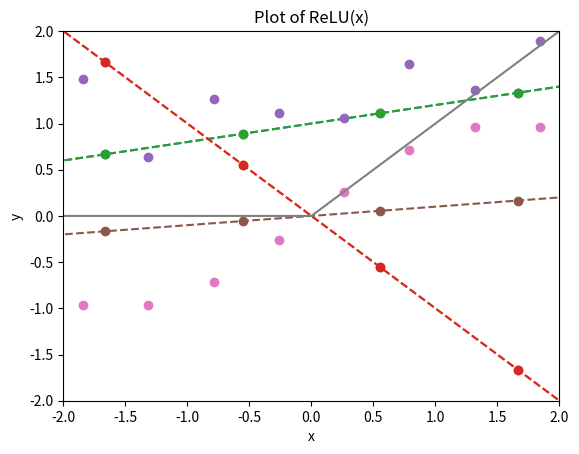
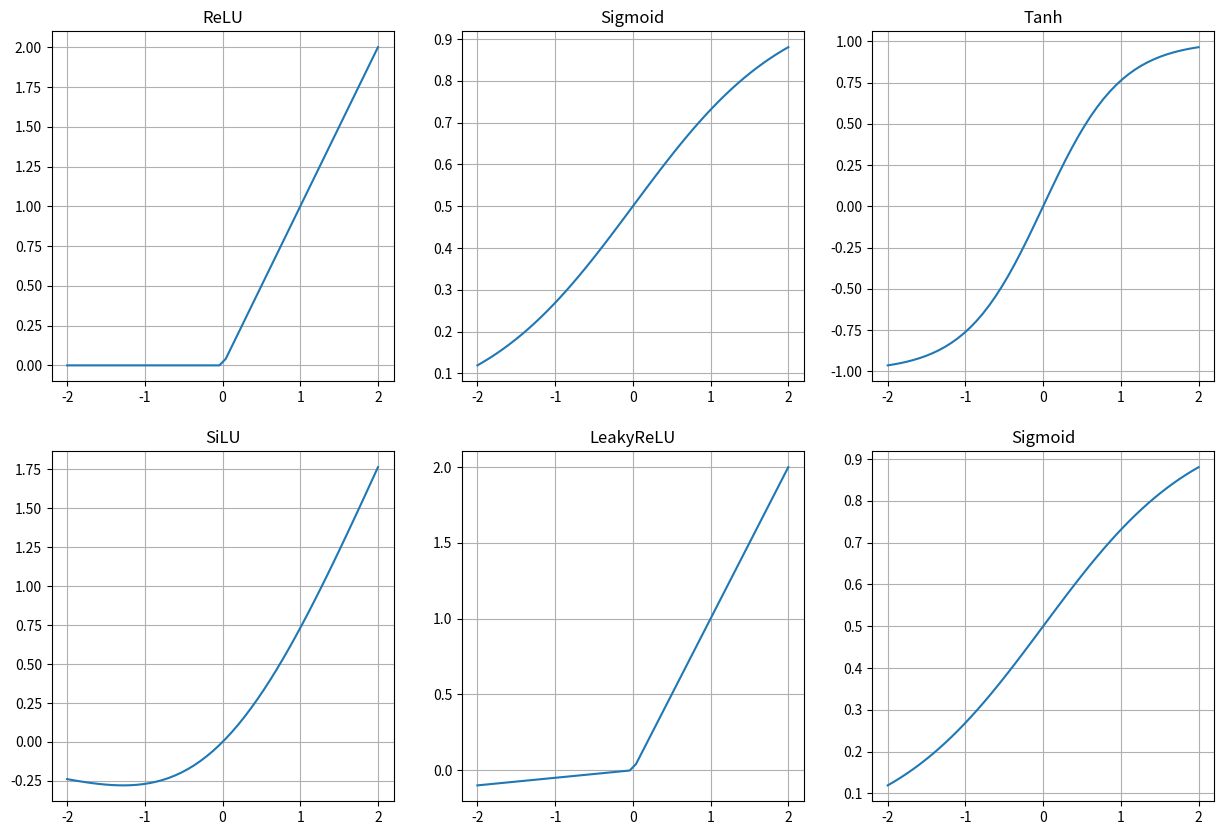

Recreate these plots in Python, in order.
import numpy as np
import matplotlib.pyplot as plt

# Define parameterized function f
def f(theta, x):
    return theta[0] + theta[1] * x

# Choose two different values for the parameters
theta = (1, 0.2)
theta2 = (0, -1)

# Visualize the model prediction in the range [-5, 5]
xx = np.linspace(-5, 5, 10)
yy = f(theta, xx)
yy2 = f(theta2, xx)

plt.plot(xx, yy, 'o--')
plt.plot(xx, yy2, 'o--')
plt.grid()
plt.xlabel("x")
plt.ylabel("y")
plt.title("A plot of f_theta(x)")
plt.show()

# Define synthetic datapoints
x_data = np.linspace(-5, 5, 20)
y_data = 1 + 0.2 * x_data + np.random.normal(0, 0.5, x_data.shape)

# Plot
plt.plot(xx, yy, 'o--')
plt.plot(xx, yy2, 'o--')
plt.plot(x_data, y_data, 'o')
plt.grid()
plt.xlabel("x")
plt.ylabel("y")
plt.title("A plot of f_theta(x)")
plt.show()

# Define synthetic datapoints
x_data = np.linspace(-5, 5, 20)
y_data = np.sin(x_data)

# Create a linear model approximation
xx = np.linspace(-5, 5, 10)
theta = (0, 0.1)
yy = f(theta, xx)

# Plot
plt.plot(xx, yy, 'o--')
plt.plot(x_data, y_data, 'o')
plt.grid()
plt.xlabel("x")
plt.ylabel("y")
plt.title("A plot of f_theta(x) approximating sin(x)")
plt.show()

# Define ReLU
def ReLU(x):
    return np.maximum(0, x)

# Define x
x = np.linspace(-5, 5, 21)
y = ReLU(x)

# Plot
plt.plot(x, y, '-')
plt.grid()
plt.title("Plot of ReLU(x)")
plt.xlabel('x')
plt.ylabel('y')
plt.xlim(-2, 2)
plt.ylim(-2, 2)
plt.show()

import numpy as np
import matplotlib.pyplot as plt

def ReLU(x):
    return np.maximum(0, x)

def sigmoid(x):
    return np.exp(x) / (1 + np.exp(x))

def tanh(x):
    return (np.exp(x) - np.exp(-x)) / (np.exp(x) + np.exp(-x))

def SiLU(x):
    return x * sigmoid(x)

def LReLU(x):
    y = np.zeros_like(x)
    a = 0.05

    y[x > 0] = x[x > 0]
    y[x < 0] = a * x[x < 0]
    return y

# Plots
xx = np.linspace(-2, 2, 50)

plt.figure(figsize=(15, 10))
plt.subplot(2, 3, 1)
plt.plot(xx, ReLU(xx))
plt.title("ReLU")
plt.grid()

plt.subplot(2, 3, 2)
plt.plot(xx, sigmoid(xx))
plt.title("Sigmoid")
plt.grid()

plt.subplot(2, 3, 3)
plt.plot(xx, tanh(xx))
plt.title("Tanh")
plt.grid()

plt.subplot(2, 3, 4)
plt.plot(xx, SiLU(xx))
plt.title("SiLU")
plt.grid()

plt.subplot(2, 3, 5)
plt.plot(xx, LReLU(xx))
plt.title("LeakyReLU")
plt.grid()

plt.subplot(2, 3, 6)
plt.plot(xx, sigmoid(xx))
plt.title("Sigmoid")
plt.grid()

plt.show()